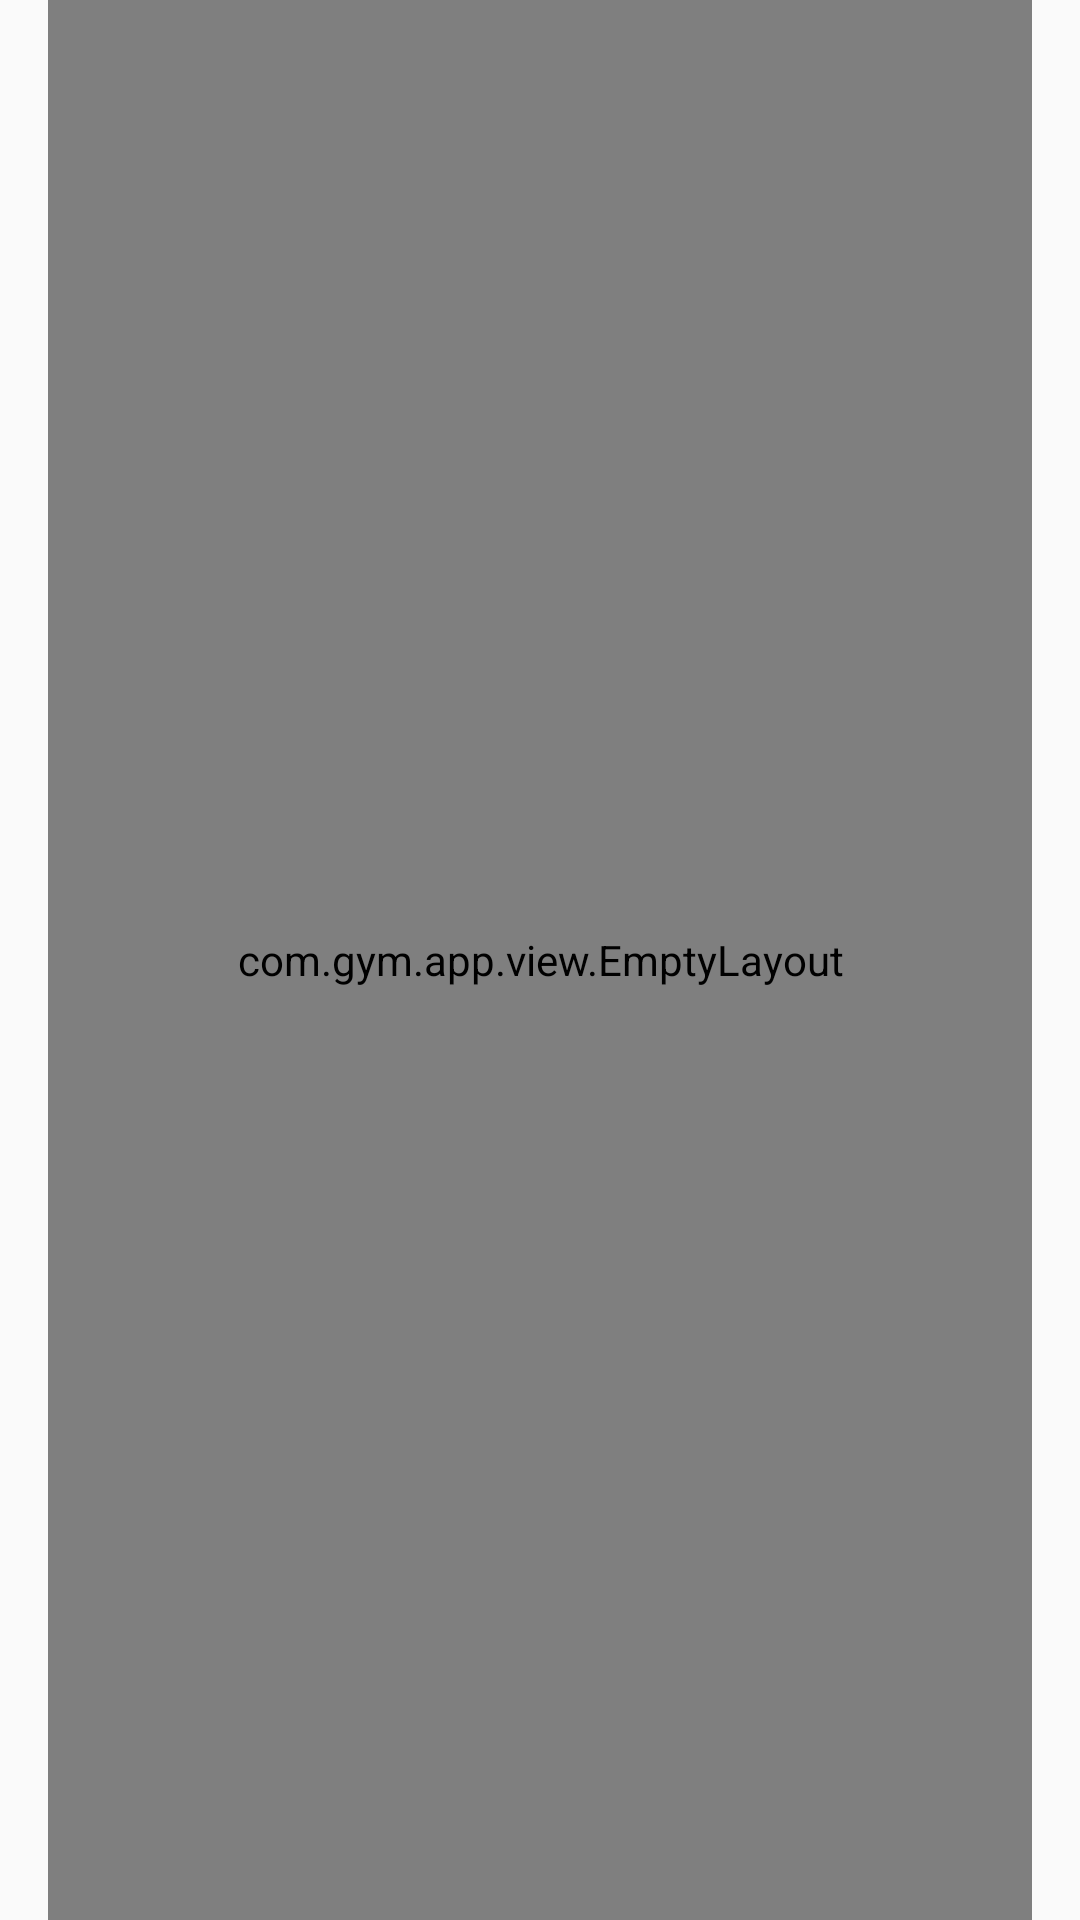

Layout XML and referenced resources for this Android screen:
<!-- AndroidManifest.xml: application theme AppThemeNoActionbar -->
<!-- res/layout/fragment_gallery.xml -->
<?xml version="1.0" encoding="utf-8"?>
<FrameLayout xmlns:android="http://schemas.android.com/apk/res/android"
    android:layout_width="match_parent"
    android:layout_height="match_parent"
    android:orientation="vertical">

    <android.support.v7.widget.RecyclerView
        android:id="@+id/gallery_recycler"
        android:layout_width="match_parent"
        android:layout_height="match_parent"
        android:clipToPadding="false"
        android:paddingTop="@dimen/small_margin" />

    <com.gym.app.view.EmptyLayout
        android:id="@+id/gallery_empty_layout"
        android:layout_width="match_parent"
        android:layout_height="match_parent"
        android:layout_marginEnd="@dimen/primary_margin"
        android:layout_marginStart="@dimen/primary_margin"
        android:gravity="center" />

</FrameLayout>
<!-- resources referenced by this layout -->
<resources>
  <dimen name="primary_margin">16dp</dimen>
  <dimen name="small_margin">8dp</dimen>
  <style name="AppThemeNoActionbar" parent="Theme.AppCompat.Light.NoActionBar">
          <item name="colorPrimary">@color/colorPrimary</item>
          <item name="colorPrimaryDark">@color/colorPrimaryDark</item>
          <item name="colorAccent">@color/colorAccent</item>
      </style>
  <color name="colorPrimary">#00695C</color>
  <color name="colorPrimaryDark">#005449</color>
  <color name="colorAccent">#1D6FCE</color>
</resources>
